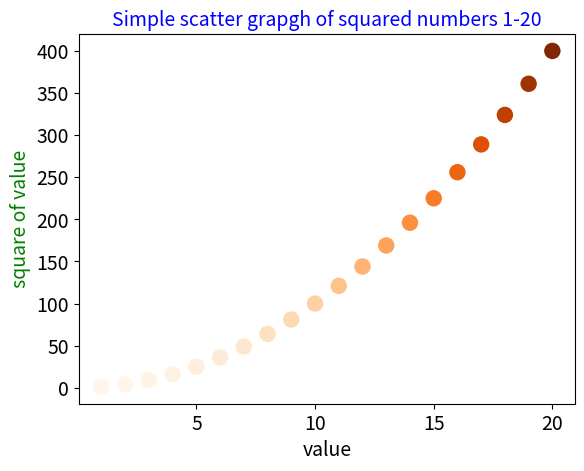

Generate this figure with matplotlib:
# -*- coding: utf-8 -*-
"""
Created on Thu Aug 16 17:26:26 2018

[redacted]
"""
import matplotlib.pyplot as plt
"""color maps
A colormap is a series of colors in a gradient that moves from a starting to
ending color. Colormaps are used in visualizations to emphasize a pattern
in the data. For example, you might make low values a light color and high
values a darker color."""



import math
#Calculating Data Automatically
x_values = list(range(1, 21))
y_values = []
y_values = [x**2 for x in x_values]
#plot and apply color map
plt.scatter(x_values, y_values, c=y_values, cmap=plt.cm.Oranges,
edgecolor='none', s=140)
"""We pass the list of y-values to c and then tell pyplot which colormap to
use through the cmap argument. This code colors the points with lower
y-values light blue and the points with larger y-values dark blue."""
#add title and axis labels
plt.title('Simple scatter grapgh of squared numbers 1-20', fontsize=14, color='blue')
plt.xlabel('value', fontsize=14)
plt.ylabel('square of value', fontsize=14, color='green')
#set the size of the tick lables
plt.tick_params(axis='both' ,labelsize=14 )
plt.show()
